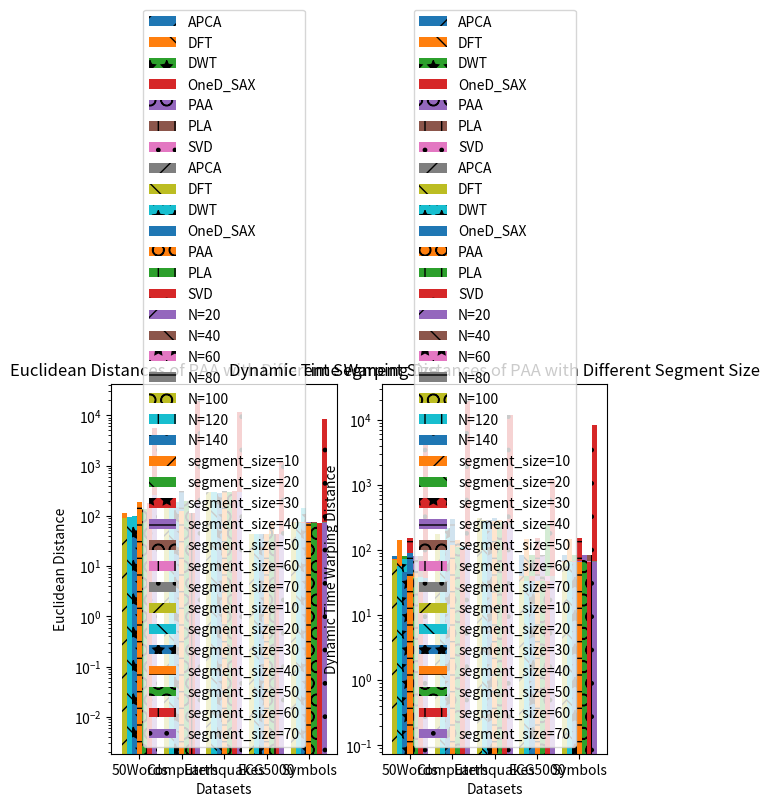

This chart was generated by the following Python code:
import matplotlib.pyplot as plt
import numpy as np

# test datasets' name
dataset_name_list = ["50Words", "Computers", "Earthquakes", "ECG5000", "Symbols"]
patterns = ['/', '\\', '*', '-', 'O', '|', '.']

########################################################################################
# Time and space complexity graphs
width = 0.12
x_axis = np.arange(len(dataset_name_list))

# Time complexity data
apca_time = [0.089, 0.361, 0.123, 0.029, 0.141]
dft_time = [0.009, 0.009, 0.011, 0.012, 0.009]
dwt_time = [0.005, 0.007, 0.009, 0.008, 0.011]
one_d_sax_time = [0.059, 0.061, 0.066, 0.062, 0.069]
paa_time = [0.009, 0.005, 0.011, 0.004, 0.005]
pla_time = [0.012, 0.015, 0.017, 0.013, 0.039]
svd_time = [0.015, 0.011, 0.009, 0.011, 0.015]

plt.subplot(1, 2, 1)
plt.bar(x_axis, apca_time, width, label='APCA', hatch=patterns[0])
plt.bar(x_axis + width, dft_time, width, label='DFT', hatch=patterns[1])
plt.bar(x_axis + width * 2, dwt_time, width, label='DWT', hatch=patterns[2])
plt.bar(x_axis + width * 3, one_d_sax_time, width, label='OneD_SAX', hatch=patterns[3])
plt.bar(x_axis + width * 4, paa_time, width, label='PAA', hatch=patterns[4])
plt.bar(x_axis + width * 5, pla_time, width, label='PLA', hatch=patterns[5])
plt.bar(x_axis + width * 6, svd_time, width, label='SVD', hatch=patterns[6])

plt.yscale('log')
plt.xticks(x_axis + width * 3, dataset_name_list)
plt.title("Average Execution Time of the Implemented Algorithms on the Datasets")
plt.xlabel('Datasets')
plt.ylabel('Execution Time (sec)')
plt.legend()


# Space complexity data
apca_space = [80.4, 81.3, 83.5, 83.5, 83.5]
dft_space = [142.6, 143.5, 145.9, 145.9, 145.9]
dwt_space = [80.4, 81.6, 83.2, 83.4, 83.4]
one_d_sax_space = [149.8, 151.1, 153.1, 153.1, 153.1]
paa_space = [79.7, 80.7, 82.6, 82.9, 82.9]
pla_space = [79.7, 80.8, 82.9, 82.9, 82.9]
svd_space = [106.4, 108.1, 110.4, 110.5, 110.6]

plt.subplot(1, 2, 2)
plt.bar(x_axis, apca_space, width, label='APCA', hatch=patterns[0])
plt.bar(x_axis + width, dft_space, width, label='DFT', hatch=patterns[1])
plt.bar(x_axis + width * 2, dwt_space, width, label='DWT', hatch=patterns[2])
plt.bar(x_axis + width * 3, one_d_sax_space, width, label='OneD_SAX', hatch=patterns[3])
plt.bar(x_axis + width * 4, paa_space, width, label='PAA', hatch=patterns[4])
plt.bar(x_axis + width * 5, pla_space, width, label='PLA', hatch=patterns[5])
plt.bar(x_axis + width * 6, svd_space, width, label='SVD', hatch=patterns[6])
plt.xticks(x_axis + width * 3, dataset_name_list)
plt.title('Average Memory Usage of the Implemented Algorithms on the Datasets')
plt.xlabel('Datasets')
plt.ylabel('Used Memory (MiB)')
plt.legend()
plt.show()

########################################################################################
# Euclidean and dynamic time warping distances for five datasets
# Euclidean distance data
apca_ed = [26.696, 107.612, 275.576, 17.236, 25.579]
dft_ed = [41.395, 144.807, 287.761, 21.596, 14.135]
dwt_ed = [99.131, 189.964, 217.914, 41.043, 143.509]
one_d_sax_ed = [102.93, 308.565, 309.957, 40.679, 72.523]
paa_ed = [51.235, 150.437, 283.86, 74.981, 40.783]
pla_ed = [16.757, 111.961, 250.157, 13.159, 3.294]
svd_ed = [5495.37, 19345.57, 11596.508, 1167.33, 8296.6523]


plt.subplot(1, 2, 1)
plt.bar(x_axis, apca_ed, width, label='APCA', hatch=patterns[0])
plt.bar(x_axis + width, dft_ed, width, label='DFT', hatch=patterns[1])
plt.bar(x_axis + width * 2, dwt_ed, width, label='DWT', hatch=patterns[2])
plt.bar(x_axis + width * 3, one_d_sax_ed, width, label='OneD_SAX', hatch=patterns[3])
plt.bar(x_axis + width * 4, paa_ed, width, label='PAA', hatch=patterns[4])
plt.bar(x_axis + width * 5, pla_ed, width, label='PLA', hatch=patterns[5])
plt.bar(x_axis + width * 6, svd_ed, width, label='SVD', hatch=patterns[6])

plt.yscale('log')
plt.xticks(x_axis + width * 3, dataset_name_list)
plt.title('Average Euclidean Distances of the Implemented Algorithms on the Datasets')
plt.xlabel('Datasets')
plt.ylabel('Euclidean Distance')
plt.legend()


# Dynamic time warping distance data
apca_dtw_dis = [35.324, 93.432, 270.136, 16.131, 24.643]
dft_dtw_dis = [34.699, 131.384, 287.932, 17.1642, 9.355]
dwt_dtw_dis = [73.026, 219.857, 185.549, 30.3367, 65.226]
one_d_sax_dtw_dis = [88.65, 302.719, 306.771, 29.954, 45.775]
paa_dtw_dis = [46.146, 140.463, 283.564, 34.618, 29.045]
pla_dtw_dis = [13.102, 15.749, 99.349, 249.876, 13.102]
svd_dtw_dis = [5495.37, 19345.57, 11596.508, 1167.33, 8296.653]

plt.subplot(1, 2, 2)
plt.bar(x_axis, apca_dtw_dis, width, label='APCA', hatch=patterns[0])
plt.bar(x_axis + width, dft_dtw_dis, width, label='DFT', hatch=patterns[1])
plt.bar(x_axis + width * 2, dwt_dtw_dis, width, label='DWT', hatch=patterns[2])
plt.bar(x_axis + width * 3, one_d_sax_dtw_dis, width, label='OneD_SAX', hatch=patterns[3])
plt.bar(x_axis + width * 4, paa_dtw_dis, width, label='PAA', hatch=patterns[4])
plt.bar(x_axis + width * 5, pla_dtw_dis, width, label='PLA', hatch=patterns[5])
plt.bar(x_axis + width * 6, svd_dtw_dis, width, label='SVD', hatch=patterns[6])

plt.yscale('log')
plt.xticks(x_axis + width * 3, dataset_name_list)
plt.title('Average DTW Distances of the Implemented Algorithms on the Datasets')
plt.xlabel('Datasets')
plt.ylabel('Dynamic Time Warping Distances')
plt.legend()
plt.show()

########################################################################################
# Euclidean and dynamic time warping distances for DFT with different coefficients.
# Euclidean distance data
list1_ed = [44.632, 144.364, 290.920, 30.251, 16.263]
list2_ed = [40.842, 118.312, 272.183, 14.969, 14.887]
list3_ed = [41.550, 115.887, 263.102, 10.652, 14.520]
list4_ed = [40.893, 109.477, 271.379, 10.065, 14.269]
list5_ed = [40.361, 109.611, 259.981, 8.875, 13.947]
list6_ed = [39.389, 108.632, 253.425, 6.605, 14.115]
list7_ed = [37.806, 106.413, 244.446, 0.135, 13.855]

plt.subplot(1, 2, 1)
plt.bar(x_axis, list1_ed, width, label='N=20', hatch=patterns[0])
plt.bar(x_axis + width, list2_ed, width, label='N=40', hatch=patterns[1])
plt.bar(x_axis + width * 2, list3_ed, width, label='N=60', hatch=patterns[2])
plt.bar(x_axis + width * 3, list4_ed, width, label='N=80', hatch=patterns[3])
plt.bar(x_axis + width * 4, list5_ed, width, label='N=100', hatch=patterns[4])
plt.bar(x_axis + width * 5, list6_ed, width, label='N=120', hatch=patterns[5])
plt.bar(x_axis + width * 6, list7_ed, width, label='N=140', hatch=patterns[6])

plt.xticks(x_axis + width * 3, dataset_name_list)
plt.title('Euclidean Distances of DFT with Different n_coefficients (N)')
plt.xlabel('Datasets')
plt.ylabel('Euclidean Distance')
plt.legend()


# Dynamic time warping distance data
list1_dtw = [34.568, 129.263, 296.959, 20.700, 8.699]
list2_dtw = [35.031, 112.255, 271.128, 12.509, 10.144]
list3_dtw = [37.096, 113.295, 261.791, 9.637, 11.205]
list4_dtw = [38.270, 108.539, 271.188, 9.646, 11.678]
list5_dtw = [38.630, 109.489, 259.177,8.119, 12.157]
list6_dtw = [38.093, 109.061, 251.924, 6.373, 12.520]
list7_dtw = [36.959, 106.374, 243.237, 0.135, 12.715]

plt.subplot(1, 2, 2)
plt.bar(x_axis, list1_dtw, width, label='N=20', hatch=patterns[0])
plt.bar(x_axis + width, list2_dtw, width, label='N=40', hatch=patterns[1])
plt.bar(x_axis + width * 2, list3_dtw, width, label='N=60', hatch=patterns[2])
plt.bar(x_axis + width * 3, list4_dtw, width, label='N=80', hatch=patterns[3])
plt.bar(x_axis + width * 4, list5_dtw, width, label='N=100', hatch=patterns[4])
plt.bar(x_axis + width * 5, list6_dtw, width, label='N=120', hatch=patterns[5])
plt.bar(x_axis + width * 6, list7_dtw, width, label='N=140', hatch=patterns[6])

plt.xticks(x_axis + width * 3, dataset_name_list)
plt.title('Dynamic Time Warping Distances of DFT with Different n_coefficients (N)')
plt.xlabel('Datasets')
plt.ylabel('Dynamic Time Warping Distance')
plt.legend()
plt.show()

########################################################################################
# Euclidean and dynamic time warping distances for APCA with different segment size.
# Euclidean distance data
list1_ed = [114.30216564135038, 128.87753786356691, 301.7009037235459, 43.92926100536797, 74.63850814164154]
list2_ed = [50.334325606547594, 107.83068626356699, 280.41750887542264, 43.92926100536797, 74.63850814164154]
list3_ed = [36.69634247619049, 107.61148631006003, 275.5755933870319, 43.92926100536797, 74.63850814164154]
list4_ed = [29.942066492857155, 107.3993403581866, 264.5300267752992, 43.92926100536797, 74.63850814164154]
list5_ed = [25.941021564285737, 107.21283465795332, 264.12059263719243, 43.92926100536797, 74.63850814164154]
list6_ed = [23.82810214166666, 93.59959110644256, 257.67587393225404, 39.18456588822512, 67.4439069362147]
list7_ed = [22.463992100000024, 106.76169840247198, 262.21922737835814, 43.92926100536797, 74.63850814164154]

plt.subplot(1, 2, 1)
plt.bar(x_axis, list1_ed, width, label='segment_size=10', hatch=patterns[0])
plt.bar(x_axis + width, list2_ed, width, label='segment_size=20', hatch=patterns[1])
plt.bar(x_axis + width * 2, list3_ed, width, label='segment_size=30', hatch=patterns[2])
plt.bar(x_axis + width * 3, list4_ed, width, label='segment_size=40', hatch=patterns[3])
plt.bar(x_axis + width * 4, list5_ed, width, label='segment_size=50', hatch=patterns[4])
plt.bar(x_axis + width * 5, list6_ed, width, label='segment_size=60', hatch=patterns[5])
plt.bar(x_axis + width * 6, list7_ed, width, label='segment_size=70', hatch=patterns[6])

plt.xticks(x_axis + width * 3, dataset_name_list)
plt.title('Euclidean Distances of APCA with Different Segment Size')
plt.xlabel('Datasets')
plt.ylabel('Euclidean Distance')
plt.legend()


# Dynamic time warping distance data
list1_dtw = [73.09677197993668, 114.70506880642404, 308.28328420169146, 39.18456588822512, 67.4439069362147]
list2_dtw = [46.284366124404684, 92.90768762864634, 273.6250586585054, 39.18456588822512, 67.4439069362147]
list3_dtw = [35.32409874404763, 93.43220825291716, 270.13641167275415, 39.18456588822512, 67.4439069362147]
list4_dtw = [29.20605112182542, 93.67482158186576, 257.34219118669085, 39.18456588822512, 67.4439069362147]
list5_dtw = [25.464557415476197, 93.4209467781154, 257.1374741176378, 39.18456588822512, 67.4439069362147]
list6_dtw = [23.82810214166666, 93.59959110644256, 257.67587393225404, 39.18456588822512, 67.4439069362147]
list7_dtw = [22.26243451666669, 92.78575202471839, 255.99270270604416, 39.18456588822512, 67.4439069362147]

plt.subplot(1, 2, 2)
plt.bar(x_axis, list1_dtw, width, label='segment_size=10', hatch=patterns[0])
plt.bar(x_axis + width, list2_dtw, width, label='segment_size=20', hatch=patterns[1])
plt.bar(x_axis + width * 2, list3_dtw, width, label='segment_size=30', hatch=patterns[2])
plt.bar(x_axis + width * 3, list4_dtw, width, label='segment_size=40', hatch=patterns[3])
plt.bar(x_axis + width * 4, list5_dtw, width, label='segment_size=50', hatch=patterns[4])
plt.bar(x_axis + width * 5, list6_dtw, width, label='segment_size=60', hatch=patterns[5])
plt.bar(x_axis + width * 6, list7_dtw, width, label='segment_size=70', hatch=patterns[6])

plt.xticks(x_axis + width * 3, dataset_name_list)
plt.title('Dynamic Time Warping Distances of APCA with Different Segment Size')
plt.xlabel('Datasets')
plt.ylabel('Dynamic Time Warping Distance')
plt.legend()
plt.show()

########################################################################################
# Euclidean and dynamic time warping distances for PAA with different segment size.
# Euclidean distance data
list1_ed = [89.03159109999999, 211.75621020000014, 304.99461999999954, 43.61715720000001, 72.9420363]
list2_ed = [94.45988690000003, 175.50753020000016, 295.7156199999997, 43.61715720000001, 72.9420363]
list3_ed = [51.23511890000004, 150.4368502000002, 283.8576199999998, 43.61715720000001, 72.9420363]
list4_ed = [185.07555889999995, 125.10680980000006, 318.4676200000016, 43.61715720000001, 72.9420363]
list5_ed = [137.8170709, 195.4940497999999, 298.3686200000002, 43.61715720000001, 72.9420363]
list6_ed = [183.72449890000013, 113.32566999999996, 314.3943000000004, 43.61715720000001, 72.9420363]
list7_ed = [264.21475910000015, 192.07414980000016, 292.4786200000006, 43.61715720000001, 72.9420363]

plt.subplot(1, 2, 1)
plt.bar(x_axis, list1_ed, width, label='segment_size=10', hatch=patterns[0])
plt.bar(x_axis + width, list2_ed, width, label='segment_size=20', hatch=patterns[1])
plt.bar(x_axis + width * 2, list3_ed, width, label='segment_size=30', hatch=patterns[2])
plt.bar(x_axis + width * 3, list4_ed, width, label='segment_size=40', hatch=patterns[3])
plt.bar(x_axis + width * 4, list5_ed, width, label='segment_size=50', hatch=patterns[4])
plt.bar(x_axis + width * 5, list6_ed, width, label='segment_size=60', hatch=patterns[5])
plt.bar(x_axis + width * 6, list7_ed, width, label='segment_size=70', hatch=patterns[6])

plt.xticks(x_axis + width * 3, dataset_name_list)
plt.xlabel('Datasets')
plt.title('Euclidean Distances of PAA with Different Segment Size')
plt.ylabel('Euclidean Distance')
plt.legend()


# Dynamic time warping distance data
list1_dtw = [69.12685309999996, 172.9248302000001, 304.8537199999994, 33.555297200000005, 66.1219023]
list2_dtw = [56.362988800000004, 143.80399019999993, 282.41400999999985, 33.555297200000005, 66.1219023]
list3_dtw = [46.14556690000005, 140.4633306000002, 283.5645900000001, 33.555297200000005, 66.1219023]
list4_dtw = [40.26489609999993, 118.14280950000007, 281.83908000000133, 33.555297200000005, 66.1219023]
list5_dtw = [36.43502210000003, 111.33529980000003, 265.1227400000008, 33.555297200000005, 66.1219023]
list6_dtw = [32.702722899999905, 101.95855979999993, 249.95213000000146, 33.555297200000005, 66.1219023]
list7_dtw = [28.953942899999948, 109.84621039999986, 225.74204000000083, 33.555297200000005, 66.1219023]


plt.subplot(1, 2, 2)
plt.bar(x_axis, list1_dtw, width, label='segment_size=10', hatch=patterns[0])
plt.bar(x_axis + width, list2_dtw, width, label='segment_size=20', hatch=patterns[1])
plt.bar(x_axis + width * 2, list3_dtw, width, label='segment_size=30', hatch=patterns[2])
plt.bar(x_axis + width * 3, list4_dtw, width, label='segment_size=40', hatch=patterns[3])
plt.bar(x_axis + width * 4, list5_dtw, width, label='segment_size=50', hatch=patterns[4])
plt.bar(x_axis + width * 5, list6_dtw, width, label='segment_size=60', hatch=patterns[5])
plt.bar(x_axis + width * 6, list7_dtw, width, label='segment_size=70', hatch=patterns[6])

plt.xticks(x_axis + width * 3, dataset_name_list)
plt.title('Dynamic Time Warping Distances of PAA with Different Segment Size')
plt.xlabel('Datasets')
plt.ylabel('Dynamic Time Warping Distance')
plt.legend()
plt.show()
